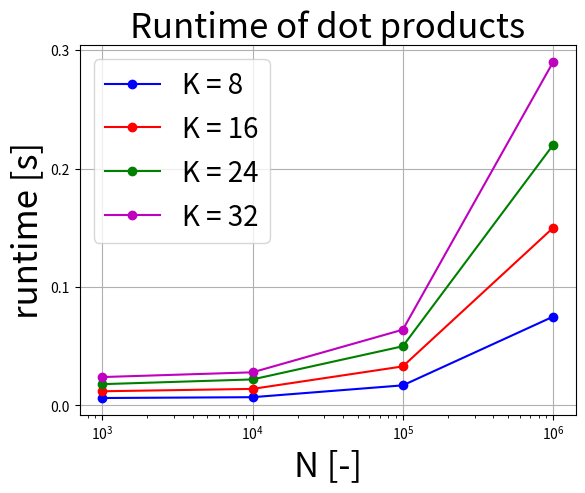
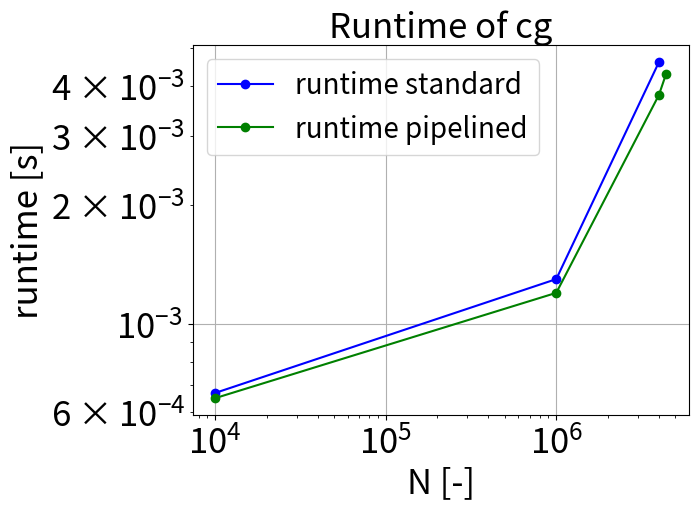
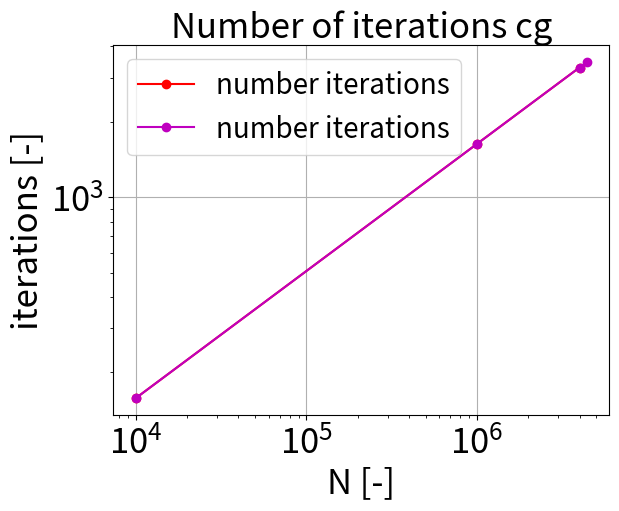

Reproduce these figures in Python, in order.
import matplotlib.pyplot as plt
import numpy as np

x = [1000, 10000, 100000, 1000000]
a = [0.0063, 0.007, 0.017, 0.075]
b = [0.012, 0.014, 0.033, 0.15]
c = [0.018, 0.022, 0.05, 0.22]
d = [0.024, 0.028, 0.064, 0.29]


plt.figure()
plt.semilogx(x, a,'-ob',label = 'K = 8')
plt.semilogx(x, b,'-or',label = 'K = 16')
plt.semilogx(x, c,'-og',label = 'K = 24')
plt.semilogx(x, d,'-om',label = 'K = 32')


plt.title('Runtime of dot products', size = 25)
plt.xlabel('N [-]', size=25)
plt.ylabel('runtime [s]', size = 25)
plt.rc('xtick', labelsize=25) 
plt.rc('ytick', labelsize=25)
plt.grid()
plt.legend(prop={'size': 20})



# part 2

x = [10000, 1000000, 4000000, 4410000]
a = [0.00067, 0.0013, 0.0046]
b = [158, 1632, 3296]
c = [0.00065, 0.0012, 0.0038, 0.0043]
d = [158, 1632, 3296, 3463]



plt.figure()
plt.loglog(x[:-1], a,'-ob',label = 'runtime standard')
plt.loglog(x, c,'-og',label = 'runtime pipelined')



plt.title('Runtime of cg', size = 25)
plt.xlabel('N [-]', size=25)
plt.ylabel('runtime [s]', size = 25)
plt.rc('xtick', labelsize=25) 
plt.rc('ytick', labelsize=25)
plt.grid()
plt.legend(prop={'size': 20})



plt.figure()
plt.loglog(x[:-1], b,'-or',label = 'number iterations')
plt.loglog(x, d,'-om',label = 'number iterations')


plt.title('Number of iterations cg', size = 25)
plt.xlabel('N [-]', size=25)
plt.ylabel('iterations [-]', size = 25)
plt.rc('xtick', labelsize=25) 
plt.rc('ytick', labelsize=25)
plt.grid()
plt.legend(prop={'size': 20})
